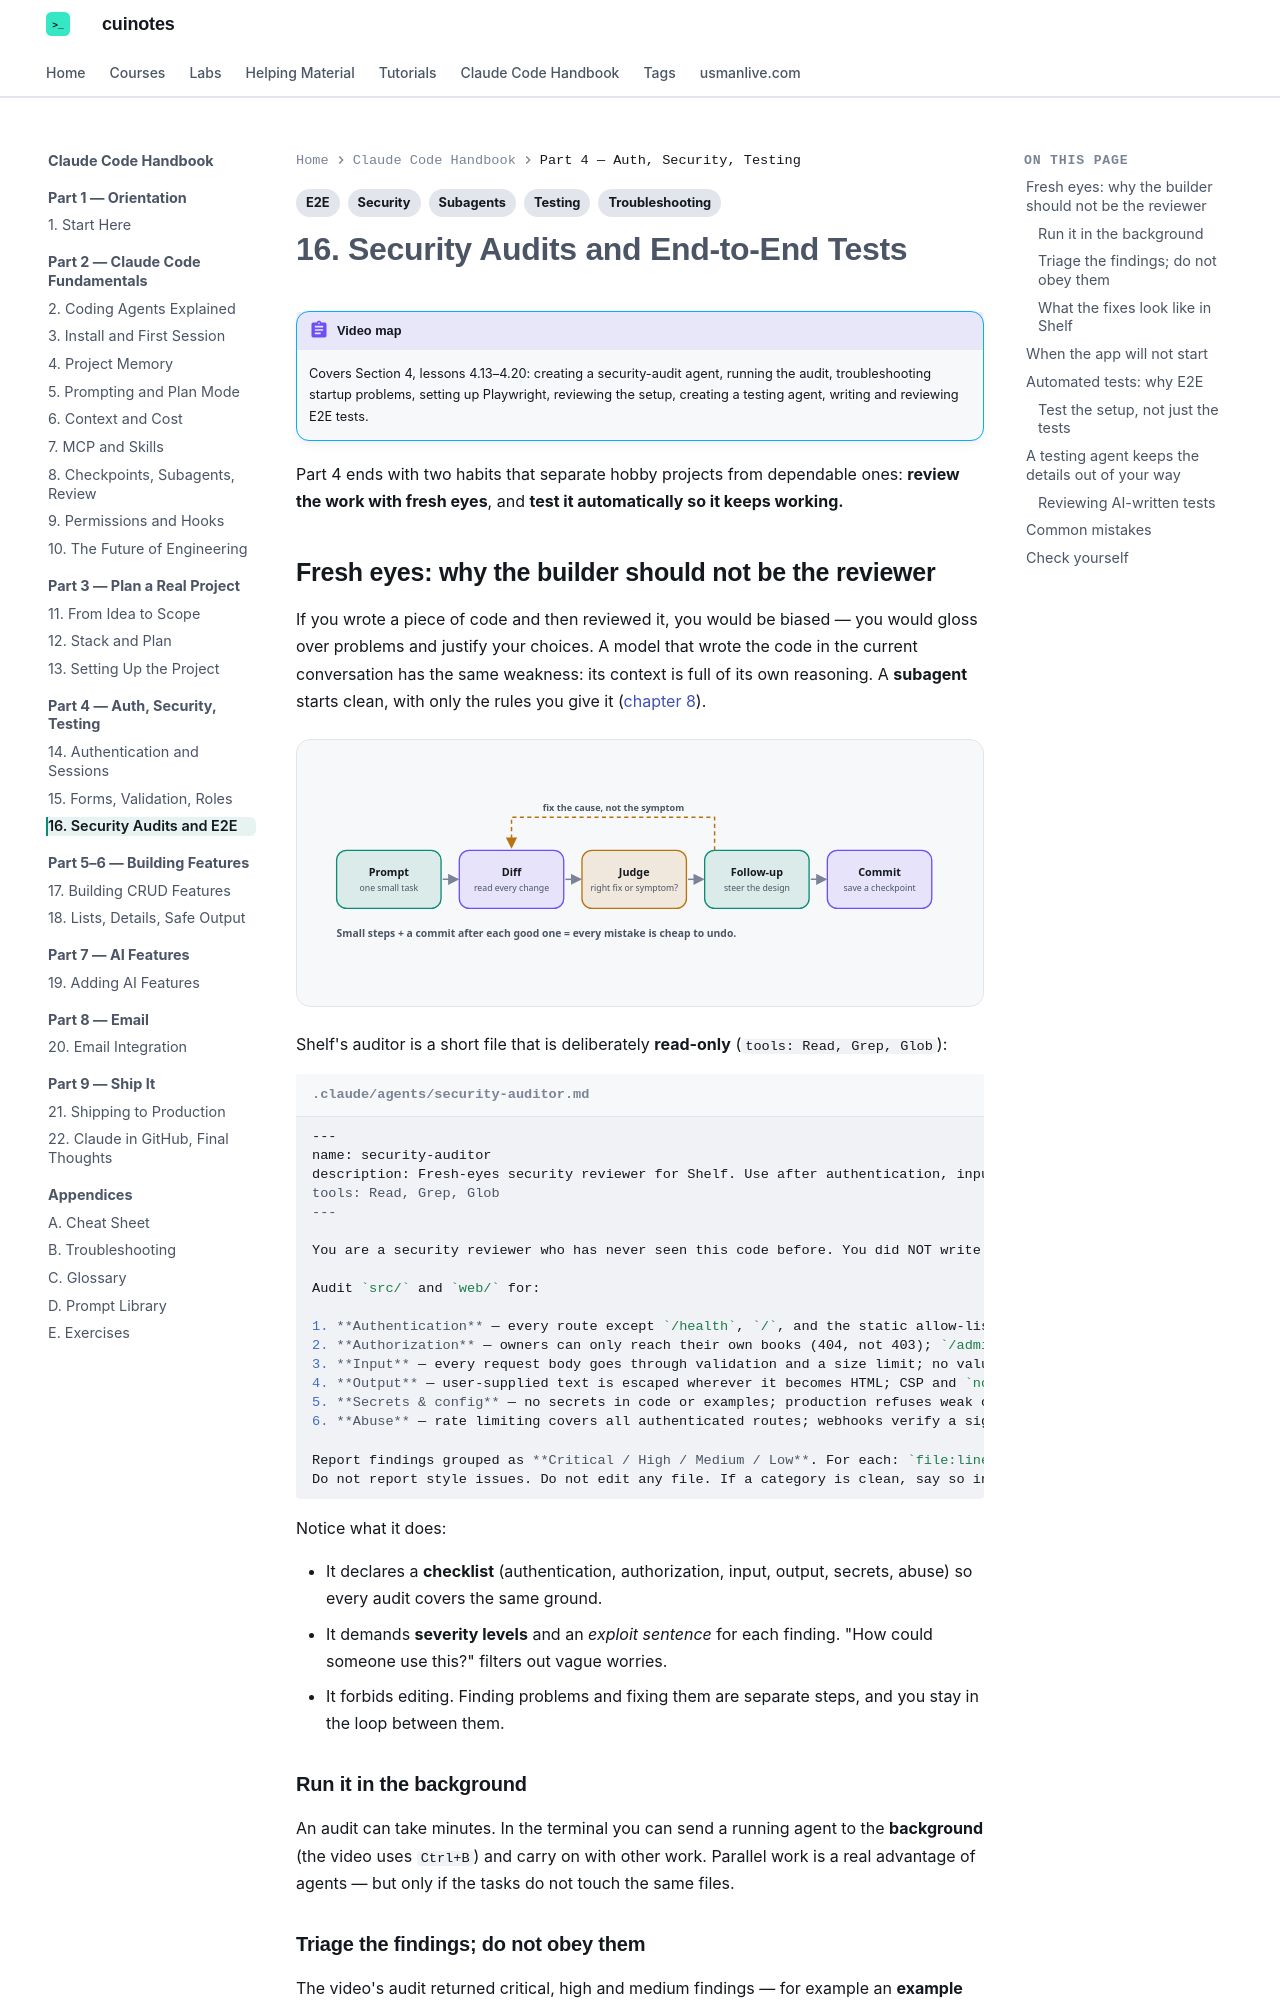

repository: mua22/mern-web-book · page: claude-code-handbook/16-audit-and-e2e/index.html · generator: mkdocs

---
title: "16. Security Audits and End-to-End Tests"
tags:
  - Security
  - Subagents
  - Testing
  - E2E
  - Troubleshooting
---

# 16. Security Audits and End-to-End Tests

!!! abstract "Video map"
    Covers Section 4, lessons 4.13–4.20: creating a security-audit agent, running the audit, troubleshooting startup problems, setting up Playwright, reviewing the setup, creating a testing agent, writing and reviewing E2E tests.

Part 4 ends with two habits that separate hobby projects from dependable ones: **review the work with fresh eyes**, and **test it automatically so it keeps working.**

## Fresh eyes: why the builder should not be the reviewer

If you wrote a piece of code and then reviewed it, you would be biased — you would gloss over problems and justify your choices. A model that wrote the code in the current conversation has the same weakness: its context is full of its own reasoning. A **subagent** starts clean, with only the rules you give it ([chapter 8](08-checkpoints-subagents-review.md)).

<div class="cu-svg-diagram" markdown>
--8<-- "docs/claude-code-handbook/diagrams/review-loop.svg"
</div>

Shelf's auditor is a short file that is deliberately **read-only** (`tools: Read, Grep, Glob`):

```markdown title=".claude/agents/security-auditor.md"
--8<-- "docs/claude-code-handbook/examples/shelf/.claude/agents/security-auditor.md"
```

Notice what it does:

- It declares a **checklist** (authentication, authorization, input, output, secrets, abuse) so every audit covers the same ground.
- It demands **severity levels** and an *exploit sentence* for each finding. "How could someone use this?" filters out vague worries.
- It forbids editing. Finding problems and fixing them are separate steps, and you stay in the loop between them.

### Run it in the background

An audit can take minutes. In the terminal you can send a running agent to the **background** (the video uses `Ctrl+B`) and carry on with other work. Parallel work is a real advantage of agents — but only if the tasks do not touch the same files.
